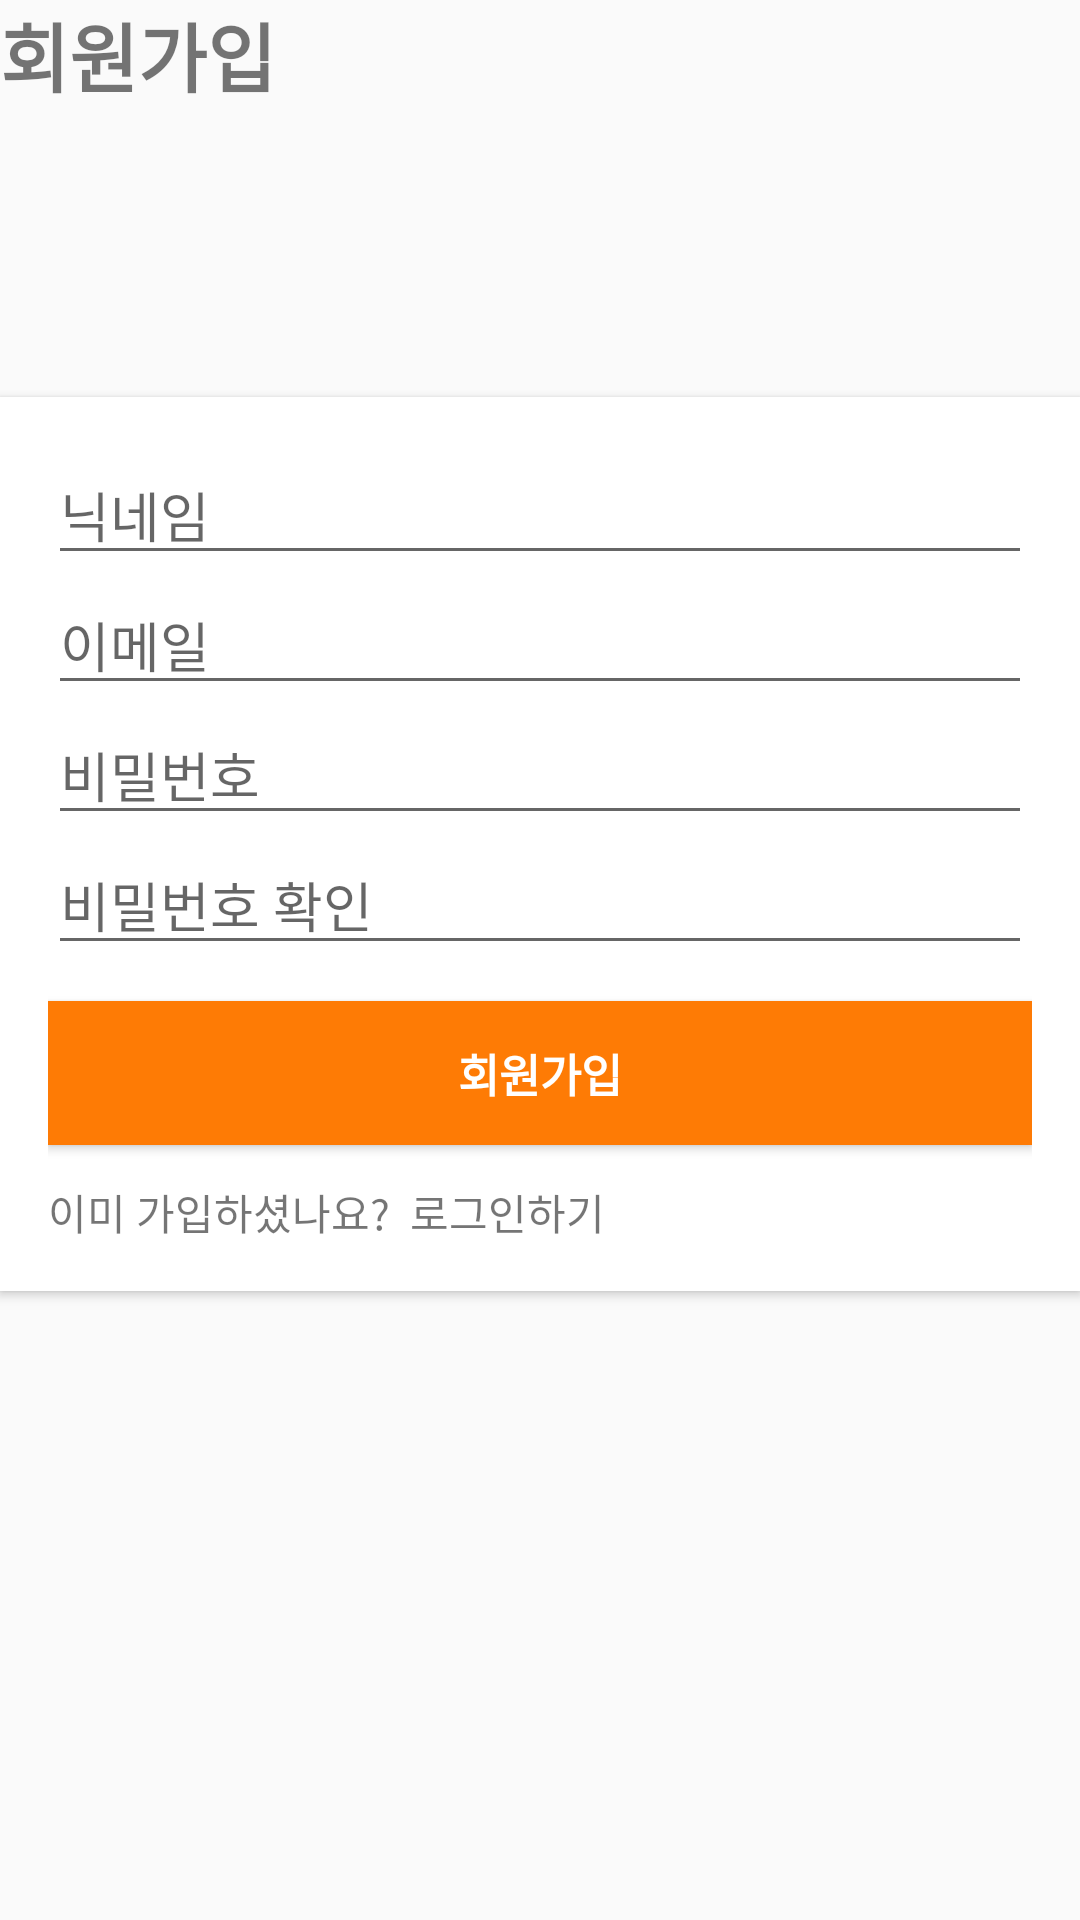

Write the Android layout XML for this screen, with the resource values it uses.
<!-- AndroidManifest.xml: application theme AppTheme -->
<!-- res/layout/register.xml -->
<?xml version="1.0" encoding="utf-8"?>
<androidx.constraintlayout.widget.ConstraintLayout xmlns:android="http://schemas.android.com/apk/res/android"
    xmlns:app="http://schemas.android.com/apk/res-auto"
    xmlns:tools="http://schemas.android.com/tools"
    android:layout_width="match_parent"
    android:layout_height="match_parent"
    tools:context=".RegisterActivity">






































    <androidx.cardview.widget.CardView
        android:id="@+id/layoutName"
        android:layout_width="match_parent"
        android:layout_height="wrap_content"

        android:layout_marginTop="96dp"
        app:cardCornerRadius="0dp"
        app:cardElevation="@dimen/cardview_default_elevation"
        app:layout_constraintEnd_toEndOf="parent"
        app:layout_constraintHorizontal_bias="0.0"
        app:layout_constraintStart_toStartOf="parent"
        app:layout_constraintTop_toBottomOf="@+id/textView">


        <LinearLayout
            android:layout_width="match_parent"
            android:layout_height="wrap_content"
            android:layout_margin="16dp"
            android:layout_marginTop="80dp"
            android:orientation="vertical"
            app:layout_constraintEnd_toEndOf="parent"
            app:layout_constraintHorizontal_bias="0.562"
            app:layout_constraintStart_toStartOf="parent"
            app:layout_constraintTop_toBottomOf="@+id/layoutPicture">
            


            <EditText
                android:id="@+id/et_name"
                android:layout_width="match_parent"
                android:layout_height="wrap_content"
                android:fontFamily="sans-serif-light"
                android:hint="닉네임"
                android:inputType="textPersonName|textCapWords" />

            <EditText
                android:id="@+id/et_email"
                android:layout_width="match_parent"
                android:layout_height="wrap_content"
                android:fontFamily="sans-serif-light"
                android:hint="이메일"
                android:inputType="textEmailAddress|textCapWords" />

            <EditText
                android:id="@+id/et_password"
                android:layout_width="match_parent"
                android:layout_height="wrap_content"
                android:fontFamily="sans-serif-light"
                android:hint="비밀번호"
                android:inputType="textPassword|textCapWords"

                />


            <EditText
                android:id="@+id/et_password_check"
                android:layout_width="match_parent"
                android:layout_height="wrap_content"
                android:fontFamily="sans-serif-light"
                android:hint="비밀번호 확인"
                android:inputType="textPassword|textCapWords" />




            <com.google.android.material.textfield.TextInputLayout
                android:layout_width="match_parent"
                android:layout_height="wrap_content">

            </com.google.android.material.textfield.TextInputLayout>

            <com.google.android.material.textfield.TextInputLayout
                android:layout_width="match_parent"
                android:layout_height="wrap_content">

            </com.google.android.material.textfield.TextInputLayout>

            <com.google.android.material.textfield.TextInputLayout
                android:layout_width="match_parent"
                android:layout_height="wrap_content">

            </com.google.android.material.textfield.TextInputLayout>

            <com.google.android.material.textfield.TextInputLayout
                android:layout_width="match_parent"
                android:layout_height="wrap_content">

            </com.google.android.material.textfield.TextInputLayout>

            <Button
                android:id="@+id/btn_register"
                android:layout_width="match_parent"
                android:layout_height="wrap_content"
                android:layout_marginTop="12dp"
                android:background="#FE7B05"
                android:text="회원가입"
                android:textColor="#FFFFFF"
                android:textSize="15dp"
                android:textStyle="bold"
                app:layout_constraintEnd_toEndOf="@+id/et_password"
                app:layout_constraintHorizontal_bias="0.452"
                app:layout_constraintStart_toStartOf="@+id/et_password"
                app:layout_constraintTop_toBottomOf="@+id/et_password" />

            <TextView
                android:id="@+id/tv_login"
                android:layout_width="wrap_content"
                android:layout_height="wrap_content"
                android:layout_marginTop="12dp"
                android:text="이미 가입하셨나요?  로그인하기"
                app:layout_constraintBottom_toBottomOf="parent"
                app:layout_constraintStart_toStartOf="@+id/btn_login"
                app:layout_constraintTop_toBottomOf="@+id/btn_login" />


        </LinearLayout>


    </androidx.cardview.widget.CardView>

    <TextView
        android:id="@+id/textView"
        android:layout_width="wrap_content"
        android:layout_height="wrap_content"
        android:fontFamily="sans-serif-light"
        android:text="회원가입"
        android:textSize="25sp"
        android:textStyle="bold"
        app:layout_constraintEnd_toEndOf="parent"
        app:layout_constraintHorizontal_bias="0.0"
        app:layout_constraintStart_toStartOf="parent"
        app:layout_constraintTop_toTopOf="parent" />


</androidx.constraintlayout.widget.ConstraintLayout>
<!-- resources referenced by this layout -->
<resources>
  <!-- drawable user: png bitmap (drawable-v24, 5354 bytes) -->
  <style name="AppTheme" parent="Theme.AppCompat.Light.DarkActionBar">
          
          <item name="colorPrimary">@color/colorPrimary</item>
          <item name="colorPrimaryDark">@color/colorPrimaryDark</item>
          <item name="colorAccent">@color/colorAccent</item>
      </style>
  <!-- not gathered from this repository: default colours our renderer supplied (Android Studio template values) -->
  <color name="colorPrimary">#FF6200EE</color>
  <color name="colorPrimaryDark">#FF3700B3</color>
  <color name="colorAccent">#FF03DAC5</color>
</resources>
